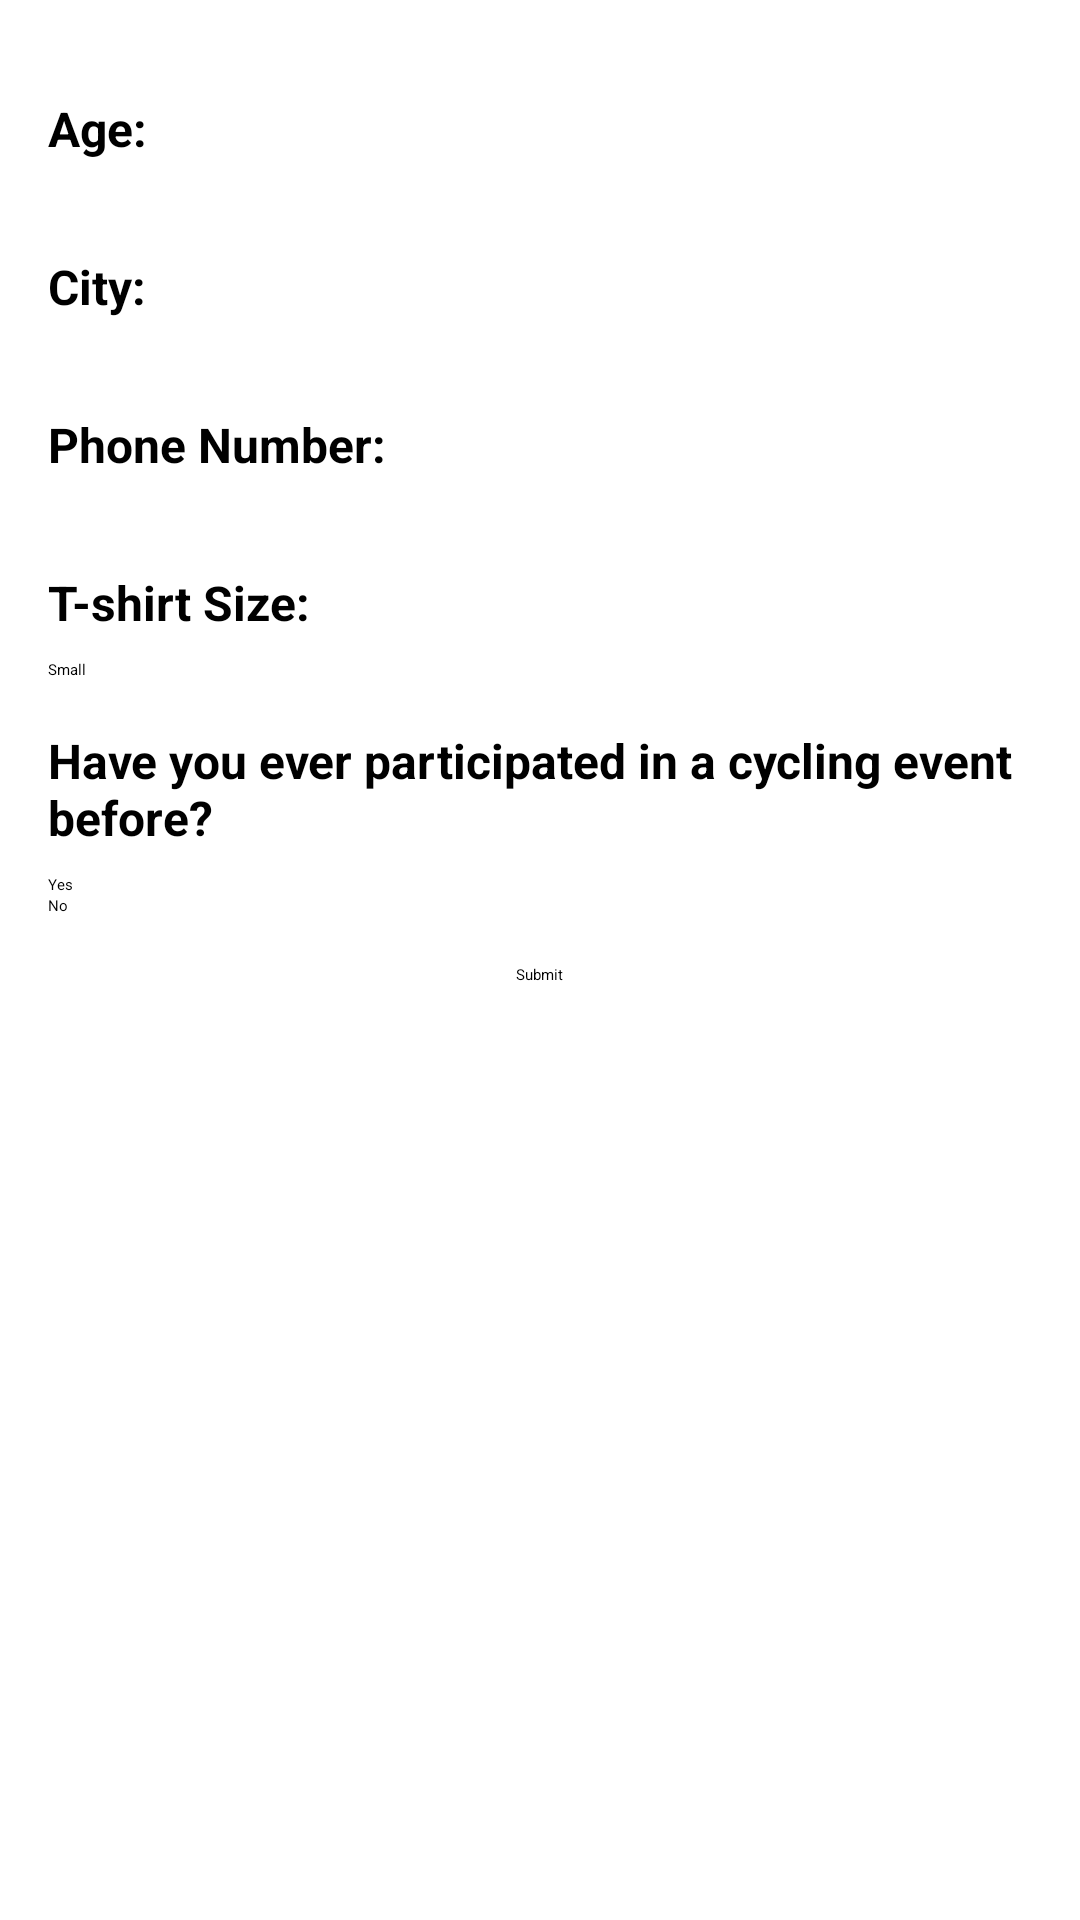

Produce the Android XML layout that renders to this screen, including the resource entries it uses.
<!-- AndroidManifest.xml: application theme Theme.Main_Activity -->
<!-- res/layout/activity_event_form.xml -->
<?xml version="1.0" encoding="utf-8"?>
<RelativeLayout
    xmlns:android="http://schemas.android.com/apk/res/android"
    android:layout_width="match_parent"
    android:layout_height="match_parent"
    android:padding="16dp">


    <TextView
        android:id="@+id/textViewAge"
        android:layout_width="wrap_content"
        android:layout_height="wrap_content"
        android:text="Age:"
        android:textStyle="bold"
        android:textSize="16sp"
        android:layout_marginTop="16dp"/>

    <EditText
        android:id="@+id/editTextAge"
        android:layout_width="match_parent"
        android:layout_height="wrap_content"
        android:layout_below="@id/textViewAge"
        android:layout_marginTop="8dp"
        android:inputType="number"/>

    <TextView
        android:id="@+id/textViewCity"
        android:layout_width="wrap_content"
        android:layout_height="wrap_content"
        android:text="City:"
        android:textSize="16sp"
        android:textStyle="bold"
        android:layout_below="@id/editTextAge"
        android:layout_marginTop="16dp"/>

    <EditText
        android:id="@+id/editTextCity"
        android:layout_width="match_parent"
        android:layout_height="wrap_content"
        android:layout_below="@id/textViewCity"
        android:layout_marginTop="8dp"/>


    <TextView
        android:id="@+id/textViewPhoneNumber"
        android:layout_width="wrap_content"
        android:layout_height="wrap_content"
        android:text="Phone Number:"
        android:textSize="16sp"
        android:textStyle="bold"
        android:layout_below="@id/editTextCity"
        android:layout_marginTop="16dp"/>

    <EditText
        android:id="@+id/editTextPhoneNumber"
        android:layout_width="match_parent"
        android:layout_height="wrap_content"
        android:layout_below="@id/textViewPhoneNumber"
        android:layout_marginTop="8dp"
        android:inputType="phone"/>

    <TextView
        android:id="@+id/textViewTShirtSize"
        android:layout_width="wrap_content"
        android:layout_height="wrap_content"
        android:text="T-shirt Size:"
        android:textSize="16sp"
        android:textStyle="bold"
        android:layout_below="@id/editTextPhoneNumber"
        android:layout_marginTop="16dp"/>

    <Spinner
        android:id="@+id/spinnerTShirtSize"
        android:layout_width="match_parent"
        android:layout_height="wrap_content"
        android:layout_below="@id/textViewTShirtSize"
        android:layout_marginTop="8dp"
        android:entries="@array/tshirt_sizes"/>


    <TextView
        android:id="@+id/textViewParticipation"
        android:layout_width="wrap_content"
        android:layout_height="wrap_content"
        android:text="Have you ever participated in a cycling event before?"
        android:textSize="16sp"
        android:textStyle="bold"
        android:layout_below="@id/spinnerTShirtSize"
        android:layout_marginTop="16dp"/>


    <RadioGroup
        android:id="@+id/radioGroupParticipation"
        android:layout_width="wrap_content"
        android:layout_height="wrap_content"
        android:layout_below="@id/textViewParticipation"
        android:layout_marginTop="8dp">

        <RadioButton
            android:id="@+id/radioButtonYes"
            android:layout_width="wrap_content"
            android:layout_height="wrap_content"
            android:text="Yes"/>

        <RadioButton
            android:id="@+id/radioButtonNo"
            android:layout_width="wrap_content"
            android:layout_height="wrap_content"
            android:text="No"/>
    </RadioGroup>

    <Button
        android:id="@+id/buttonSubmit"
        android:layout_width="wrap_content"
        android:layout_height="wrap_content"
        android:layout_below="@id/radioGroupParticipation"
        android:layout_marginTop="16dp"
        android:layout_centerHorizontal="true"
        android:text="Submit"/>
</RelativeLayout>
<!-- resources referenced by this layout -->
<resources>
  <string-array name="tshirt_sizes">
      <item>Small</item>
      <item>Medium</item>
      <item>Large</item>
      <item>XL</item>
  </string-array>
</resources>
